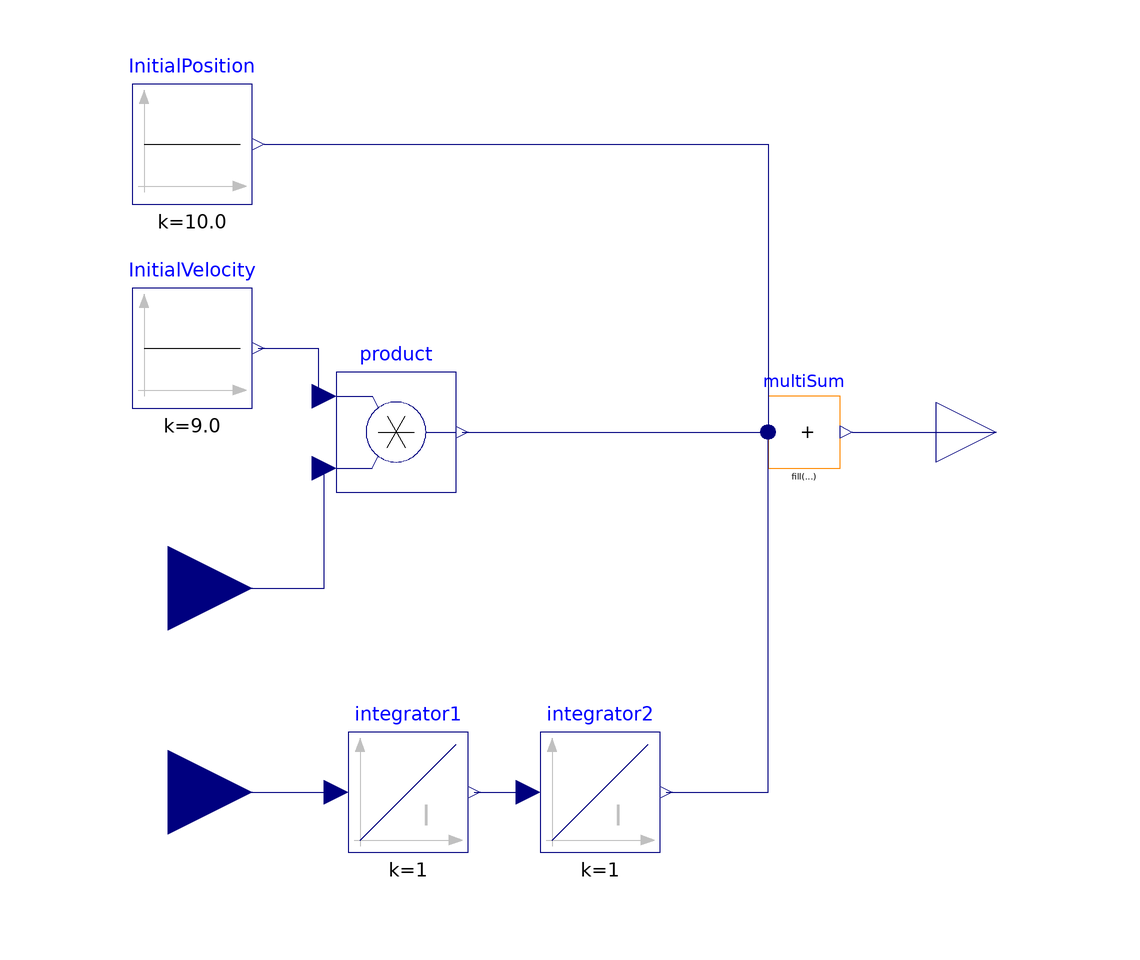

This picture is the connection diagram that the Modelica source below describes through its graphical annotations.

block CarAccToDisplacement
    Modelica.Blocks.Continuous.Integrator integrator2(initType = Modelica.Blocks.Types.Init.InitialOutput, y_start = 0) annotation(
      Placement(visible = true, transformation(origin = {6, -28}, extent = {{-10, -10}, {10, 10}}, rotation = 0)));
    Modelica.Blocks.Continuous.Integrator integrator1(y_start = 0) annotation(
      Placement(visible = true, transformation(origin = {-26, -28}, extent = {{-10, -10}, {10, 10}}, rotation = 0)));
    Modelica.Blocks.Sources.Constant InitialVelocity(k = 9.0) annotation(
      Placement(visible = true, transformation(origin = {-62, 46}, extent = {{-10, -10}, {10, 10}}, rotation = 0)));
    Modelica.Blocks.Sources.Constant InitialPosition(k = 10.0) annotation(
      Placement(visible = true, transformation(origin = {-62, 80}, extent = {{-10, -10}, {10, 10}}, rotation = 0)));
  Modelica.Blocks.Math.MultiSum multiSum(nu = 3)  annotation(
      Placement(visible = true, transformation(origin = {40, 32}, extent = {{-6, -6}, {6, 6}}, rotation = 0)));
  Modelica.Blocks.Interfaces.RealInput CurrentTime annotation(
      Placement(visible = true, transformation(origin = {-66, 6}, extent = {{-14, -14}, {14, 14}}, rotation = 0), iconTransformation(origin = {-120, 40}, extent = {{-20, -20}, {20, 20}}, rotation = 0)));
  Modelica.Blocks.Math.Product product annotation(
      Placement(visible = true, transformation(origin = {-28, 32}, extent = {{-10, -10}, {10, 10}}, rotation = 0)));
  Modelica.Blocks.Interfaces.RealInput Acceleration "The acceleration of the lead car in m/s^2" annotation(
      Placement(visible = true, transformation(origin = {-66, -28}, extent = {{-14, -14}, {14, 14}}, rotation = 0), iconTransformation(origin = {-120, -40}, extent = {{-20, -20}, {20, 20}}, rotation = 0)));
  Modelica.Blocks.Interfaces.RealOutput Displacement "Displacement of lead car in m" annotation(
      Placement(visible = true, transformation(origin = {72, 32}, extent = {{-10, -10}, {10, 10}}, rotation = 0), iconTransformation(origin = {110, 0}, extent = {{-10, -10}, {10, 10}}, rotation = 0)));
  equation
    connect(integrator1.y, integrator2.u) annotation(
      Line(points = {{-15, -28}, {-6, -28}}, color = {0, 0, 127}));
  connect(InitialPosition.y, multiSum.u[1]) annotation(
      Line(points = {{-50, 80}, {34, 80}, {34, 32}}, color = {0, 0, 127}));
  connect(InitialVelocity.y, product.u1) annotation(
      Line(points = {{-51, 46}, {-41, 46}, {-41, 38}}, color = {0, 0, 127}));
  connect(CurrentTime, product.u2) annotation(
      Line(points = {{-66, 6}, {-40, 6}, {-40, 26}}, color = {0, 0, 127}));
  connect(product.y, multiSum.u[2]) annotation(
      Line(points = {{-17, 32}, {34, 32}}, color = {0, 0, 127}));
  connect(integrator2.y, multiSum.u[3]) annotation(
      Line(points = {{17, -28}, {34, -28}, {34, 32}}, color = {0, 0, 127}));
  connect(Acceleration, integrator1.u) annotation(
      Line(points = {{-66, -28}, {-38, -28}}, color = {0, 0, 127}));
  connect(multiSum.y, Displacement) annotation(
      Line(points = {{48, 32}, {72, 32}}, color = {0, 0, 127}));
  end CarAccToDisplacement;